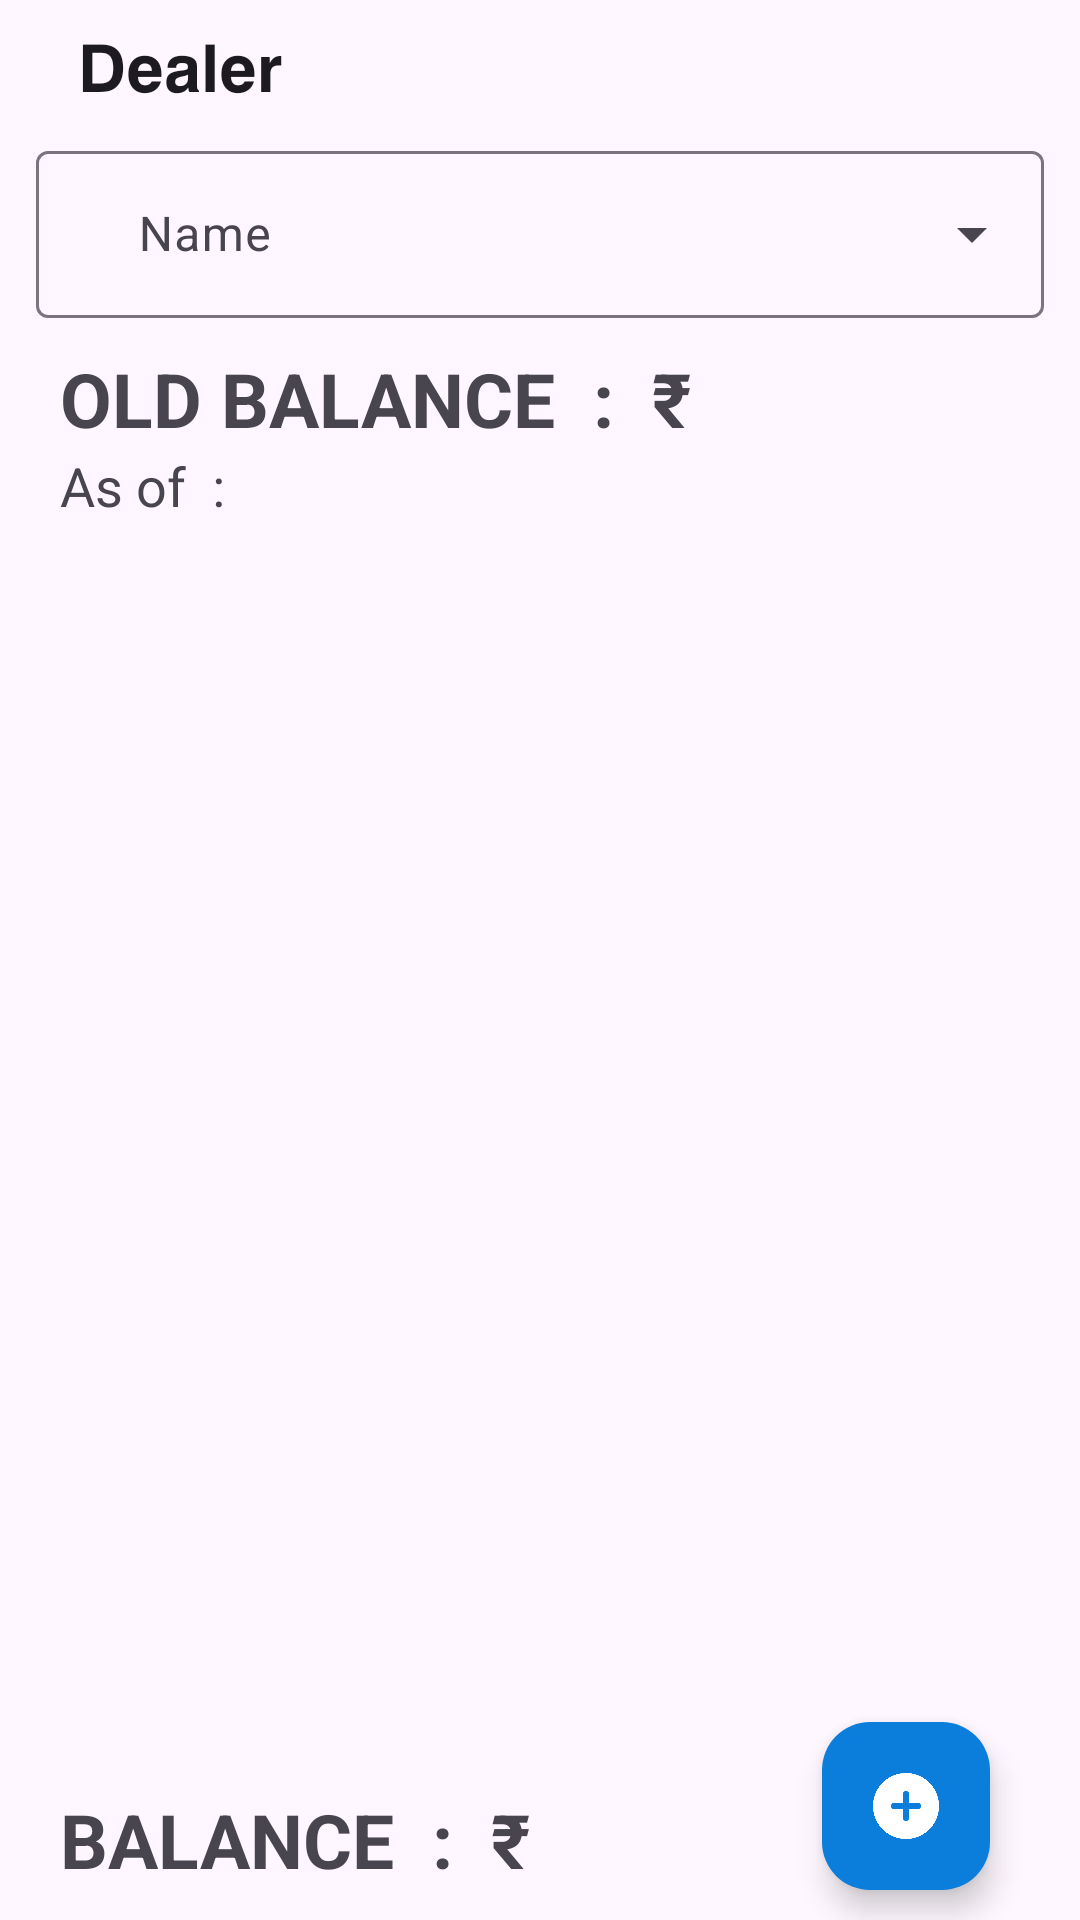

The Android layout XML behind this screen, and the referenced resources:
<!-- AndroidManifest.xml: application theme Base.Theme.IFix -->
<!-- res/layout/fragment_dealer.xml -->
<?xml version="1.0" encoding="utf-8"?>
<FrameLayout xmlns:android="http://schemas.android.com/apk/res/android"
    xmlns:tools="http://schemas.android.com/tools"
    android:layout_width="match_parent"
    android:layout_height="match_parent"
    tools:context=".DealerFragment">

    <RelativeLayout
        xmlns:android="http://schemas.android.com/apk/res/android"
        xmlns:app="http://schemas.android.com/apk/res-auto"
        xmlns:tools="http://schemas.android.com/tools"
        android:layout_width="match_parent"
        android:layout_height="match_parent">
        <androidx.appcompat.widget.Toolbar
            android:id="@+id/toolbar"
            android:padding="3dp"
            android:layout_width="match_parent"
            android:layout_height="40dp"
            android:theme="@style/Widget.AppCompat.ActionBar"
            app:popupTheme="@style/Theme.AppCompat"
            app:title="𝗗𝗲𝗮𝗹𝗲𝗿"
            app:titleMarginStart="23dp" />
        <com.google.android.material.textfield.TextInputLayout
            android:layout_width="match_parent"
            android:layout_height="wrap_content"
            android:layout_marginTop="5dp"
            android:layout_below="@id/toolbar"
            android:id="@+id/dealernamebox"
            style="@style/Widget.Material3.TextInputLayout.OutlinedBox.ExposedDropdownMenu">
            <AutoCompleteTextView
                android:layout_width="match_parent"
                android:layout_height="wrap_content"
                android:layout_marginHorizontal="12dp"
                android:inputType="textCapCharacters"
                android:id="@+id/dealername"
                android:hint="    Name">
            </AutoCompleteTextView>
        </com.google.android.material.textfield.TextInputLayout>
        <LinearLayout
            android:layout_width="match_parent"
            android:layout_height="wrap_content"
            android:id="@+id/oldbox"
            android:layout_below="@id/dealernamebox"
            android:layout_marginTop="10dp"
            android:layout_marginHorizontal="20dp"
            android:orientation="horizontal">

            <TextView
                android:layout_width="wrap_content"
                android:layout_height="wrap_content"
                android:textStyle="bold"
                android:text="OLD BALANCE  :  ₹"
                android:textSize="25dp"/>

            <TextView
                android:layout_width="match_parent"
                android:layout_height="wrap_content"
                android:textStyle="bold"
                android:id="@+id/oldbalance"
                android:textSize="25dp"/>
        </LinearLayout>
        <LinearLayout
            android:layout_width="match_parent"
            android:layout_height="wrap_content"
            android:id="@+id/lastpaidtime"
            android:layout_below="@id/oldbox"
            android:layout_marginBottom="5dp"
            android:layout_marginHorizontal="20dp"
            android:orientation="horizontal">

            <TextView
                android:layout_width="wrap_content"
                android:layout_height="wrap_content"
                android:text="As of  :  "
                android:textSize="18dp"/>

            <TextView
                android:layout_width="match_parent"
                android:layout_height="wrap_content"
                android:id="@+id/lasttime"
                android:textSize="18dp"/>
        </LinearLayout>




        <androidx.recyclerview.widget.RecyclerView
            android:id="@+id/recyclerView"
            android:layout_width="match_parent"
            android:layout_height="match_parent"
            android:layout_below="@id/lastpaidtime"
            android:layout_above="@id/bottom"
            android:layout_marginTop="3dp"
            android:scrollbars="vertical" />
        <com.google.android.material.floatingactionbutton.FloatingActionButton
            android:id="@+id/fab1"
            android:layout_width="wrap_content"
            android:layout_height="wrap_content"
            android:layout_alignParentEnd="true"
            android:layout_alignParentBottom="true"
            android:layout_marginStart="40dp"
            android:layout_marginTop="40dp"
            android:layout_marginEnd="30dp"
            android:layout_marginBottom="10dp"
            android:backgroundTint="@color/ifixblue"
            android:src="@drawable/plus"
            app:tint="@color/white"
            android:contentDescription="fab" />


        <LinearLayout
            android:layout_width="match_parent"
            android:layout_height="wrap_content"
            android:id="@+id/bottom"
            android:layout_alignParentBottom="true"
            android:layout_marginVertical="10dp"
            android:layout_marginHorizontal="20dp"
            android:orientation="horizontal">

            <TextView
                android:layout_width="160dp"
                android:layout_height="wrap_content"
                android:textStyle="bold"
                android:text="BALANCE  :  ₹"
                android:textSize="25dp"/>

            <TextView
                android:layout_width="match_parent"
                android:layout_height="wrap_content"
                android:textStyle="bold"
                android:id="@+id/balance"
                android:textSize="25dp"/>
        </LinearLayout>

    </RelativeLayout>
</FrameLayout>
<!-- resources referenced by this layout -->
<resources>
  <color name="ifixblue">#0b7edb</color>
  <color name="white">#FFFFFFFF</color>
  <!-- drawable plus: png bitmap (drawable, 15674 bytes) -->
  <style name="Base.Theme.IFix" parent="Theme.Material3.DayNight.NoActionBar">
          <item name="android:statusBarColor">@color/black</item>
          
          <item name="colorPrimary">@color/ifixblue</item>
          <item name="colorPrimaryVariant">@color/lavender</item>
          <item name="colorOnPrimary">@color/white</item>
          
          <item name="colorSecondary">@color/teal_200</item>
          <item name="colorSecondaryVariant">@color/teal_700</item>
          <item name="colorOnSecondary">@color/green</item>
      </style>
  <color name="black">#FF000000</color>
  <color name="lavender">#8692f7</color>
  <color name="teal_200">#FF03DAC5</color>
  <color name="teal_700">#FF018786</color>
  <color name="green">#00ff00</color>
</resources>
